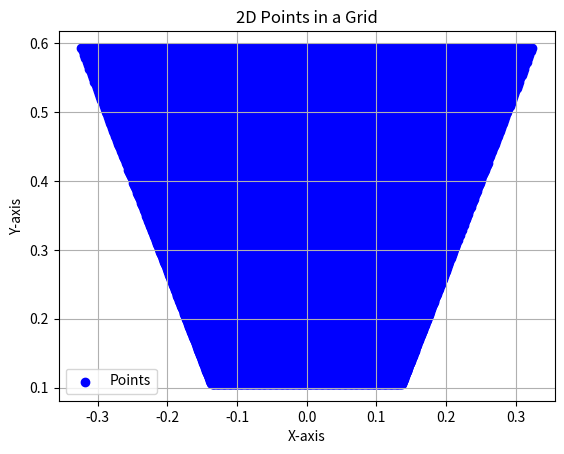

Python code for this plot:
import numpy as np
import matplotlib.pyplot as plt

def rot3d(axis, theta):
    """
        theta -> angle to rotate by, assumed radians
        axis  -> axis to rotate arround, must be x, y, or z
    """

    if axis.upper() == "X":
        rot = np.array([[1, 0, 0],
                        [0, np.cos(theta), -np.sin(theta)],
                        [0, np.sin(theta), np.cos(theta)]])
    elif axis.upper() == "Y":
        rot = np.array([[np.cos(theta), 0, -np.sin(theta)],
                        [0, 1, 0],
                        [np.sin(theta), 0, np.cos(theta)]])
    elif axis.upper() == "Z":
        rot = np.array([[np.cos(theta), -np.sin(theta), 0],
                        [np.sin(theta), np.cos(theta), 0],
                        [0, 0, 1]])
    else:
        raise ValueError("rot3d: axis must be X, Y, or Z")

    return rot
    
def rot2d(theta):
    """
        theta -> angle to rotate by, assumed radians
    """

    rot = np.array([[np.cos(theta), -np.sin(theta)],
                      [np.sin(theta), np.cos(theta)]])

    return rot

def precal_points(camera_param, is_rads=False):
    """
        x_pixels -> pixel count in the horizontal direction
        y_pixels -> pixel count int he vertical direction
        x_sweep  -> full angular range in the horizontal direction
        y_sweep  -> full angular range int he vertical direction
        height   -> vertical offset between the cmaer and the ground
        angle    -> angle between the camera plane and the ground
        is_rads  -> indicates whether the provided angles are in radians or degrees,
                        defualt is in degrees
        
        output   <- 3D numpy array,
                        axis 0 = y pixel position,
                        axis 1 = x pixel position,
                        axis 2 = x/y coordinate pair, with x as index 0 and y as index 1
    """
    x_pixels = camera_param[0]
    y_pixels = camera_param[1]
    x_sweep = camera_param[2]
    y_sweep = camera_param[3]
    height = camera_param[4]
    angle = camera_param[5]

    # parameter conversion
    if not is_rads:
        x_sweep = np.deg2rad(x_sweep)
        y_sweep = np.deg2rad(y_sweep)
        angle = np.deg2rad(angle)
        
    # parameter validation
    if not(0 < angle < np.pi):
        raise ValueError("precal_points: camera angle should be between 0 and 180 degrees, maybe check is_rad")
        
    if not(0 < x_sweep < np.pi) or not(0 < y_sweep < np.pi):
        raise ValueError("precal_points: x_sweep and y_sweep angles should be between 0 and 180 degrees, maybe check is_rad")
        
    if x_pixels <= 0 or y_pixels <=0:
        raise ValueError("precal_points: x_pixels and y_pixels should be greater than 0")
        
    output = np.zeros((y_pixels, x_pixels, 2))

    # find the maximum bounds, if the camera is pointing down, using symmetry about z axis
    y_edge = height * np.tan(y_sweep/2)
    x_edge = height * np.tan(x_sweep/2)

    # rotation matrix to adjust for the camera angle
    R = rot3d("x", (np.pi/2)-angle)

    for j, y_val in enumerate(np.linspace(-y_edge, y_edge, y_pixels)):
        for i, x_val in enumerate(np.linspace(-x_edge, x_edge, x_pixels)):
            # creates point with camera at origin, facing down
            point = np.array([x_val,  y_val, -height])

            # rotates the camera
            point = (R @ point)
            
            # shortens the vector so that z=0
            output[j, i, :] = point[[0,1]] * (-height/point[2])
        
    return np.flipud(output)

def transform_points(points, delta_x, delta_y, heading, is_rads=True):
    """
        points  -> points to transform, N x M x 2 numpy array 
        delta_x -> distance to translate in the x direction
        delta_y -> distance to translate in the y direction
        heading -> angel to rotate, CCW from po x axis
        is_rads  -> indicates whether the provided angles are in radians or degrees,
                        defualt is in degrees
        
        output   <- 3D numpy array,
                        axis 0 = y pixel position,
                        axis 1 = x pixel position,
                        axis 2 = x/y coordinate pair, with x as index 0 and y as index 1
    """
    
    # parameter conversion
    if not is_rads:
        heading = np.deg2rad(heading)
        
    # heading -= np.pi/2
        
    # get the rotation matrix
    rotation_matrix = rot2d(heading)
    
    # output allocation
    output = np.zeros(np.shape(points))
    
    # applies the rotation matrix to each point,
    #   might be able to do as one matrix operation, 
    #       but I couldn't figure out how to handle the 3D shape
    for j, row in enumerate(points):
        for i, point in enumerate(row):
            output[j, i] = rotation_matrix @ point
            
    # translates the entire matrix in one step
    translation_matrix = np.array([[[delta_x, delta_y]]])
    output = output + translation_matrix
    
    return output


def display(grid):
    """
    Plots 2D points stored in a 3D array.

    Parameters:
        grid (numpy.ndarray): A 3D array of shape (N, M, 2), where each (i, j) cell contains [x, y] coordinates.
    """
    # Ensure the input is a valid 3D array
    if len(grid.shape) != 3 or grid.shape[2] != 2:
        raise ValueError("Input grid must be a 3D array with shape (N, M, 2)")

    # Flatten the grid to extract all points
    points = grid.reshape(-1, 2)
    x_values = points[:, 0]
    y_values = points[:, 1]
    

    # Plot the points
    plt.scatter(x_values, y_values, color='blue', label='Points')
    #plt.scatter(x_corners, y_corners, color='blue', label='Points')
    plt.xlabel('X-axis')
    plt.ylabel('Y-axis')
    plt.title('2D Points in a Grid')
    plt.legend()
    plt.grid(True)
    plt.show()


if __name__ == '__main__':
    ## updated from 320, 240 (double check)
    camera_param = [224, 224, 0.9948, 0.7734, 0.25, np.pi/4]
    points = precal_points(camera_param, is_rads=True)
    display(points)